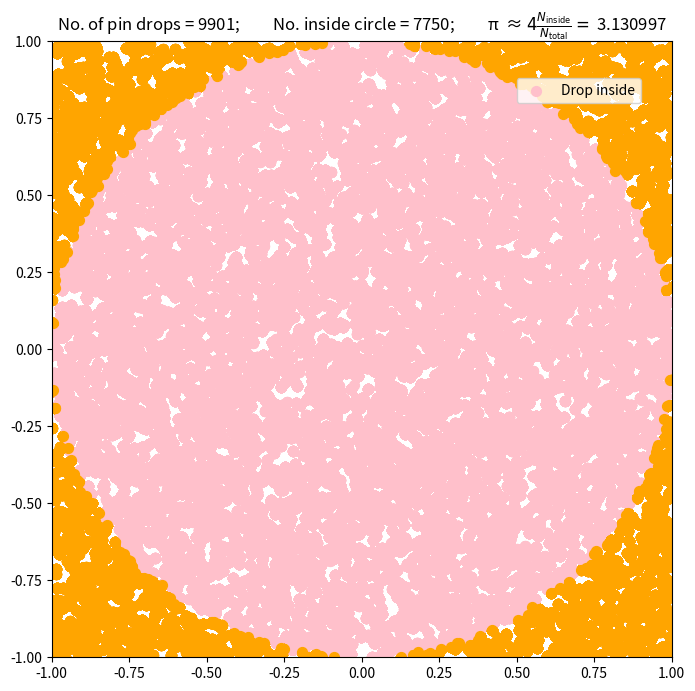

This figure's Python source:
import numpy as np
import matplotlib
import matplotlib.pyplot as plt
from matplotlib.pyplot import *
fig = figure(figsize=(8, 8), dpi=80)
nTrials = int(10000)
radius = 1
nInside = 0
nDrops = 0
XrandCoords = np.random.default_rng().uniform(-1, 1, (nTrials,))
YrandCoords = np.random.default_rng().uniform(-1, 1, (nTrials,))
fig1 = plt.figure(1)
plt.xlim(-1,1)
plt.ylim(-1,1)
isFirst1 = True
isFirst2 = True
piValueI = []
nDrops_arr = []
insideX = []
outsideX = []
insideY = []
outsideY = []

for i in range(nTrials):
    x = XrandCoords[i]
    y = YrandCoords[i]
    nDrops = nDrops + 1
    if x**2+y**2<=radius**2:
        nInside = nInside + 1
        insideX.append(x)
        insideY.append(y)
                
    else:
        outsideX.append(x)
        outsideY.append(y)
    if i%100==0:
        plt.figure(1)
        if isFirst1:
            plt.scatter(insideX,insideY,c='pink',s=50,label='Drop inside')
            isFirst1 = False
            plt.legend(loc=(0.75, 0.9))
        else:
           plt.scatter(insideX,insideY,c='pink',s=50)
        plt.figure(1)
        if isFirst2:
            plt.scatter(outsideX,outsideY,c='orange',s=50,label='Drop outside')
            isFirst2 = False
        else:
           plt.scatter(outsideX,outsideY,c='orange',s=50)
         
          
        area = 4*nInside/nDrops
        plt.figure(1)
        plt.title('No. of pin drops = '+str(nDrops)+';         No. inside circle = '+str(nInside)+r';         π  ≈ $4\frac{N_\mathrm{inside}}{N_\mathrm{total}}=$ '+str(np.round(area,6)))
        piValueI.append(area)
        nDrops_arr.append(nDrops)
area = 4*nInside/nTrials
print("Final estimated value of Pi: ",area)
plt.show()